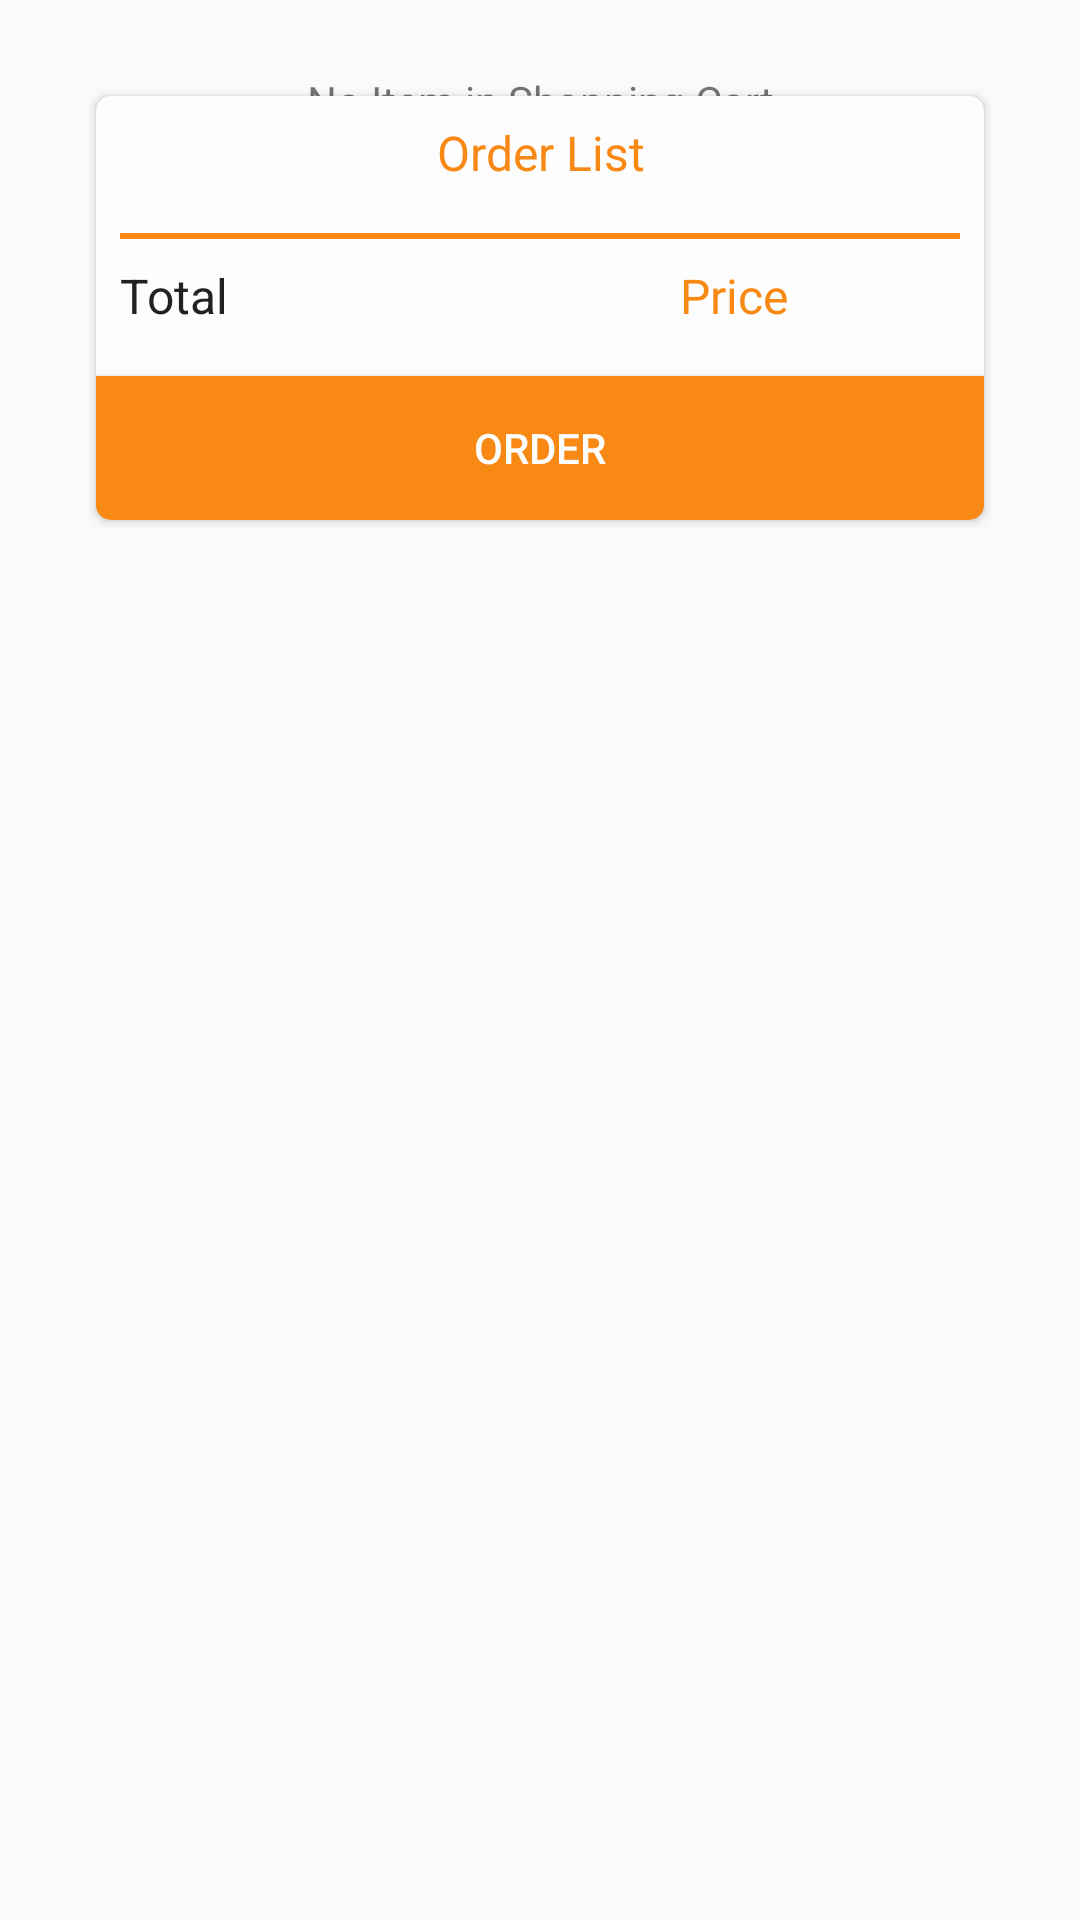

Layout XML and referenced resources for this Android screen:
<!-- AndroidManifest.xml: application theme AppTheme -->
<!-- res/layout/fragment_cart.xml -->
<RelativeLayout xmlns:android="http://schemas.android.com/apk/res/android"
    xmlns:tools="http://schemas.android.com/tools"
    android:layout_width="match_parent"
    android:layout_height="match_parent"
    android:paddingLeft="@dimen/margin_large"
    android:paddingRight="@dimen/margin_large"
    android:paddingTop="@dimen/margin_large"
    xmlns:app="http://schemas.android.com/apk/res-auto"
    tools:context="com.nyi.yumenubook.fragments.CartFragment">

    <TextView
        android:id="@+id/tv_cart_ph"
        android:layout_width="match_parent"
        android:layout_height="wrap_content"
        android:gravity="center"
        android:text="No Item in Shopping Cart"
        />

    <android.support.v7.widget.CardView
        android:id="@+id/cv_cart_list"
        android:layout_width="match_parent"
        android:layout_height="wrap_content"
        android:layout_margin="@dimen/margin_medium"
        app:cardBackgroundColor="#fdfdfd"
        app:cardCornerRadius="5dp">

        <LinearLayout
            android:layout_width="match_parent"
            android:layout_height="wrap_content"
            android:orientation="vertical">

            <TextView
                android:layout_width="match_parent"
                android:layout_height="wrap_content"
                android:text="Order List"
                android:textSize="@dimen/text_regular_2x"
                android:gravity="center"
                android:padding="@dimen/margin_medium"
                android:textColor="@color/color_text"/>

            <android.support.v7.widget.RecyclerView
                android:id="@+id/rv_cart_menuItem"
                android:layout_width="match_parent"
                android:layout_height="match_parent"
                android:scrollbarStyle="outsideOverlay" />

            <View
                android:layout_width="match_parent"
                android:layout_height="2dp"
                android:background="@color/color_text"
                android:layout_marginLeft="@dimen/margin_medium"
                android:layout_marginRight="@dimen/margin_medium"
                android:layout_marginTop="@dimen/margin_medium"/>

            <LinearLayout
                android:layout_width="match_parent"
                android:layout_height="wrap_content"
                android:orientation="horizontal"
                android:padding="@dimen/margin_medium">

                <TextView
                    android:layout_width="match_parent"
                    android:layout_height="match_parent"
                    android:layout_weight="1"
                    android:text="Total"
                    android:textSize="@dimen/text_regular_2x"
                    android:textColor="@color/primary_text"/>

                <TextView
                    android:id="@+id/tv_cart_menu_total_price"
                    android:layout_width="match_parent"
                    android:layout_height="match_parent"
                    android:layout_marginRight="@dimen/margin_large"
                    android:layout_weight="2"
                    android:text="Price"
                    android:textColor="@color/color_text"
                    android:textSize="@dimen/text_regular_2x" />


            </LinearLayout>

            <Button
                android:id="@+id/btn_cart_order"
                android:layout_width="match_parent"
                android:layout_height="wrap_content"
                android:text="Order"
                android:background="@color/color_text"
                android:textColor="@color/white"
                android:gravity="center"
                android:layout_marginTop="@dimen/margin_medium"/>

        </LinearLayout>

    </android.support.v7.widget.CardView>

</RelativeLayout>
<!-- resources referenced by this layout -->
<resources>
  <color name="color_text">#f98915</color>
  <color name="primary_text">#212121</color>
  <color name="white">#fdfdfd</color>
  <dimen name="margin_large">24dp</dimen>
  <dimen name="margin_medium">8dp</dimen>
  <dimen name="text_regular_2x">16sp</dimen>
  <style name="AppTheme" parent="Theme.AppCompat.Light.NoActionBar">
          
          <item name="colorPrimary">@color/colorPrimary</item>
          <item name="colorPrimaryDark">@color/colorPrimaryDark</item>
          <item name="colorAccent">@color/colorAccent</item>
      </style>
  <color name="colorPrimary">#f98915</color>
  <color name="colorPrimaryDark">#e4861f</color>
  <color name="colorAccent">#cd7a20</color>
</resources>
